Labelled photos from "dataset", an image-classification folder in shoaibk-exe/employee-tracking. The possible labels are: empty, occupied.

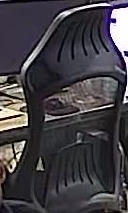
Label: empty

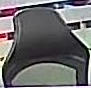
Label: empty

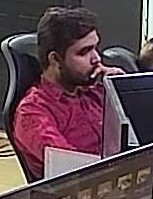
Label: occupied

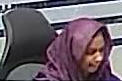
Label: occupied

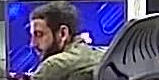
Label: occupied

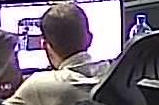
Label: occupied
